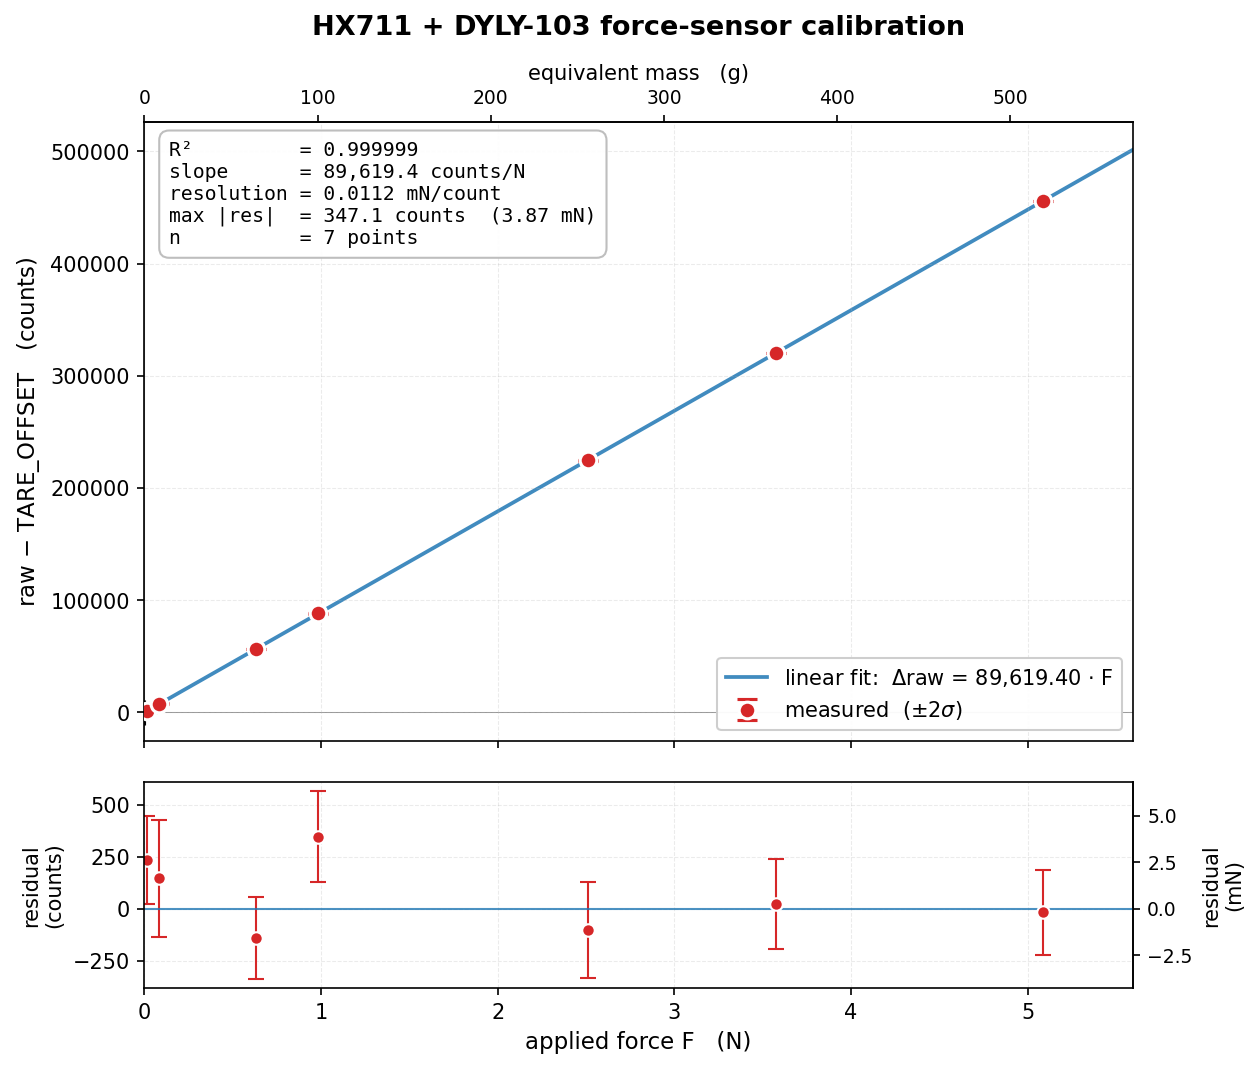

Source data for this figure (header and first rows):
# HX711 + DYLY-103 calibration
# timestamp: 2026-05-25T11:02:24
# port: COM7
# TARE_OFFSET = 146567
# tare_std_counts = 135.86
# CALIBRATION_FACTOR = 89619.3991
# R2 = 0.999999
mass_g, F_N, mean_raw, std_raw, delta_raw
1.3, 0.0127, 147945, 106.5, 1378
8.6, 0.0843, 154271, 141.1, 7704
64.4, 0.6315, 203026, 98.7, 56460
100.0, 0.9807, 234801, 109.2, 88234
255.9, 2.51, 371364, 115.4, 224797
364.4, 3.574, 466849, 108.8, 320282
518.6, 5.086, 602329, 102.6, 455762
